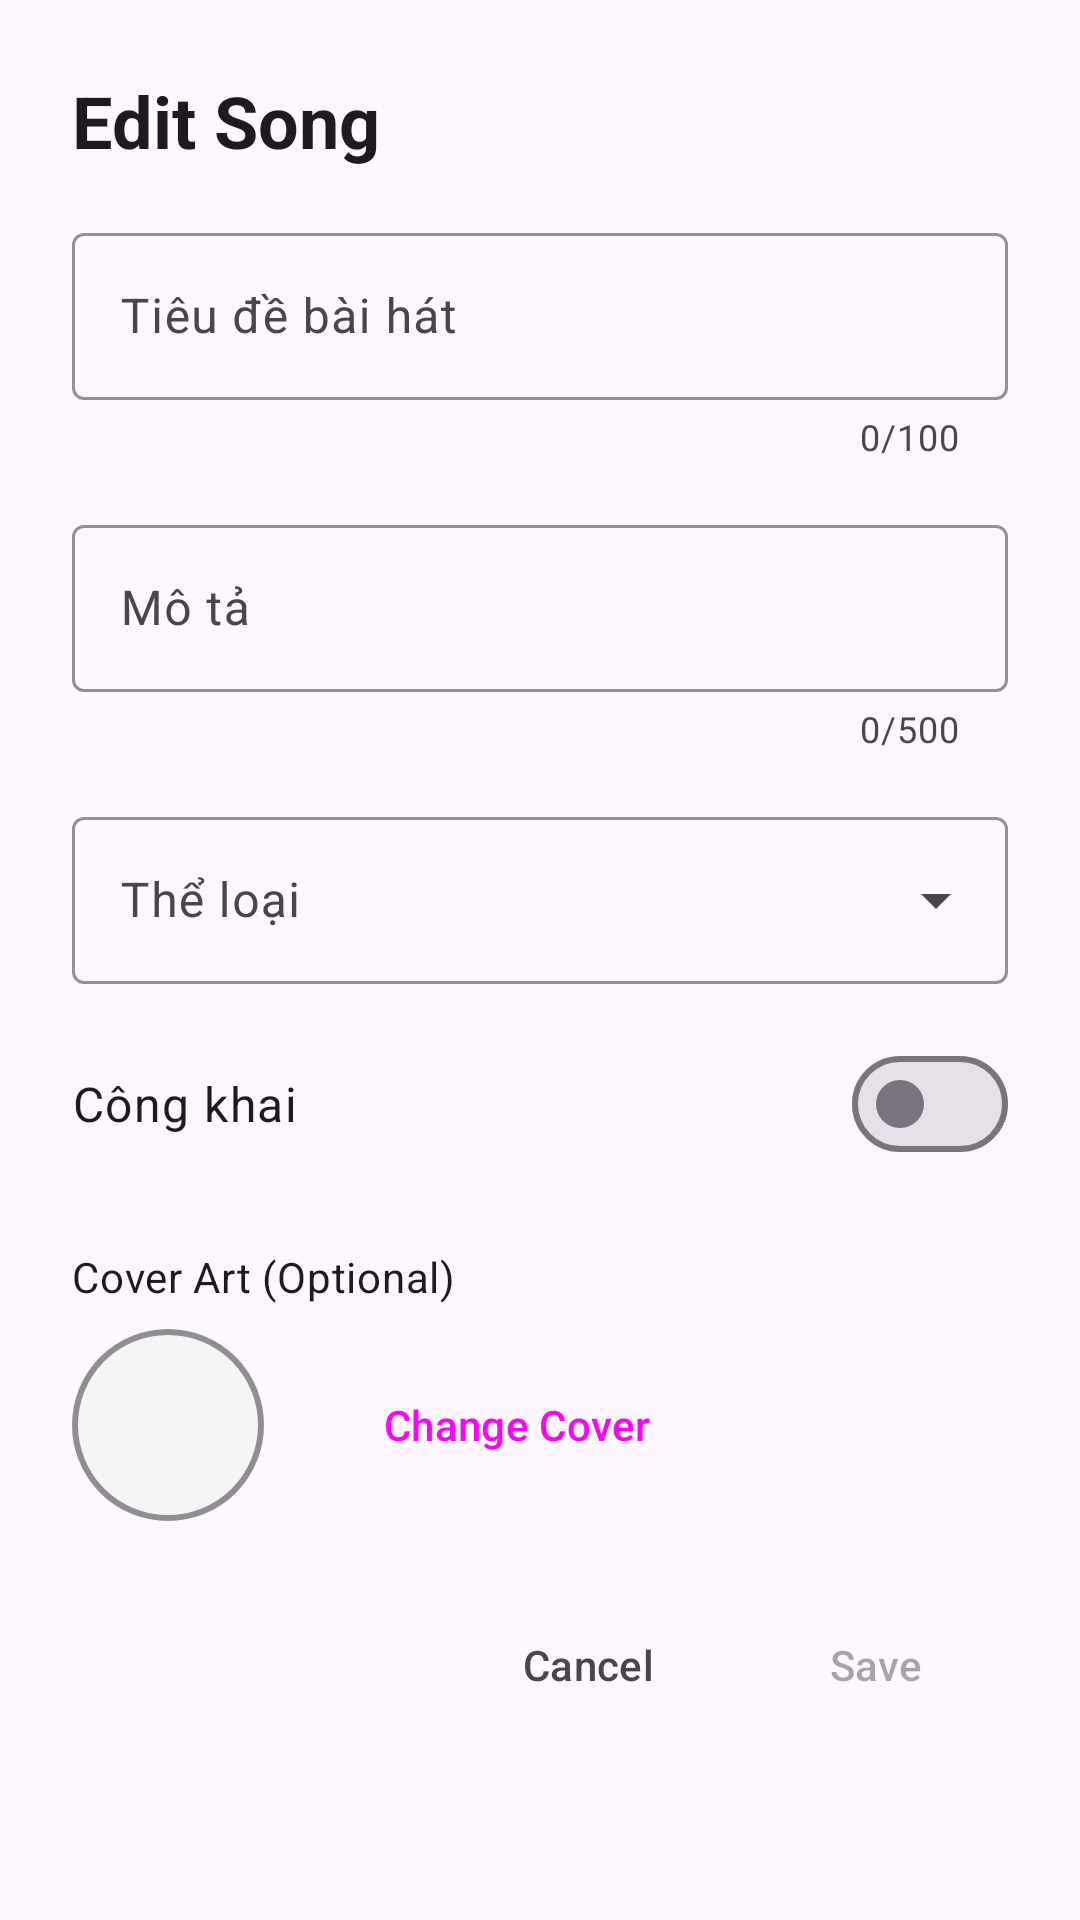

Android layout source for this screen:
<!-- AndroidManifest.xml: application theme Theme.Soundifymusicplayer -->
<!-- res/layout/dialog_edit_song.xml -->
<?xml version="1.0" encoding="utf-8"?>
<ScrollView xmlns:android="http://schemas.android.com/apk/res/android"
    xmlns:app="http://schemas.android.com/apk/res-auto"
    android:layout_width="match_parent"
    android:layout_height="wrap_content"
    android:fillViewport="true">

    <LinearLayout
        android:layout_width="match_parent"
        android:layout_height="wrap_content"
        android:orientation="vertical"
        android:padding="24dp">

        
        <TextView
            android:layout_width="match_parent"
            android:layout_height="wrap_content"
            android:text="@string/edit_song_title"
            android:textAppearance="?attr/textAppearanceHeadlineSmall"
            android:textStyle="bold"
            android:layout_marginBottom="16dp" />

        
        <com.google.android.material.textfield.TextInputLayout
            android:id="@+id/text_input_layout_song_title"
            android:layout_width="match_parent"
            android:layout_height="wrap_content"
            android:layout_marginBottom="16dp"
            android:hint="@string/song_title_hint"
            app:boxStrokeColor="?attr/colorPrimary"
            app:hintTextColor="?attr/colorPrimary"
            app:endIconMode="clear_text"
            app:counterEnabled="true"
            app:counterMaxLength="100">

            <com.google.android.material.textfield.TextInputEditText
                android:id="@+id/edit_text_song_title"
                android:layout_width="match_parent"
                android:layout_height="wrap_content"
                android:inputType="textCapWords"
                android:maxLength="100"
                android:maxLines="1"
                android:imeOptions="actionNext" />

        </com.google.android.material.textfield.TextInputLayout>

        
        <com.google.android.material.textfield.TextInputLayout
            android:id="@+id/text_input_layout_song_description"
            android:layout_width="match_parent"
            android:layout_height="wrap_content"
            android:layout_marginBottom="16dp"
            android:hint="@string/song_description_hint"
            app:boxStrokeColor="?attr/colorPrimary"
            app:hintTextColor="?attr/colorPrimary"
            app:endIconMode="clear_text"
            app:counterEnabled="true"
            app:counterMaxLength="500">

            <com.google.android.material.textfield.TextInputEditText
                android:id="@+id/edit_text_song_description"
                android:layout_width="match_parent"
                android:layout_height="wrap_content"
                android:inputType="textMultiLine|textCapSentences"
                android:maxLength="500"
                android:maxLines="3"
                android:imeOptions="actionNext" />

        </com.google.android.material.textfield.TextInputLayout>

        
        <com.google.android.material.textfield.TextInputLayout
            android:id="@+id/text_input_layout_song_genre"
            style="@style/Widget.Material3.TextInputLayout.OutlinedBox.ExposedDropdownMenu"
            android:layout_width="match_parent"
            android:layout_height="wrap_content"
            android:layout_marginBottom="16dp"
            android:hint="@string/song_genre_hint"
            app:boxStrokeColor="?attr/colorPrimary"
            app:hintTextColor="?attr/colorPrimary">

            <AutoCompleteTextView
                android:id="@+id/auto_complete_song_genre"
                android:layout_width="match_parent"
                android:layout_height="wrap_content"
                android:inputType="none"
                android:maxLines="1"
                android:imeOptions="actionDone" />

        </com.google.android.material.textfield.TextInputLayout>

        
        <LinearLayout
            android:layout_width="match_parent"
            android:layout_height="wrap_content"
            android:orientation="horizontal"
            android:gravity="center_vertical"
            android:layout_marginBottom="24dp">

            <TextView
                android:layout_width="0dp"
                android:layout_height="wrap_content"
                android:layout_weight="1"
                android:text="@string/song_visibility_public"
                android:textAppearance="?attr/textAppearanceBodyLarge" />

            <com.google.android.material.materialswitch.MaterialSwitch
                android:id="@+id/switch_song_public"
                android:layout_width="wrap_content"
                android:layout_height="wrap_content" />

        </LinearLayout>

        
        <TextView
            android:layout_width="match_parent"
            android:layout_height="wrap_content"
            android:text="@string/cover_art_optional"
            android:textAppearance="?attr/textAppearanceBodyMedium"
            android:layout_marginBottom="8dp" />

        <LinearLayout
            android:layout_width="match_parent"
            android:layout_height="wrap_content"
            android:orientation="horizontal"
            android:gravity="center_vertical"
            android:layout_marginBottom="24dp">

            <ImageView
                android:id="@+id/image_view_cover_preview"
                android:layout_width="64dp"
                android:layout_height="64dp"
                android:scaleType="centerCrop"
                android:src="@drawable/splashi_icon"
                android:background="@drawable/circle_background"
                android:layout_marginEnd="16dp" />

            <Button
                android:id="@+id/button_change_cover"
                style="@style/Widget.Material3.Button.OutlinedButton"
                android:layout_width="wrap_content"
                android:layout_height="wrap_content"
                android:text="@string/change_cover_art" />

        </LinearLayout>

        
        <LinearLayout
            android:layout_width="match_parent"
            android:layout_height="wrap_content"
            android:orientation="horizontal"
            android:gravity="end">

            <Button
                android:id="@+id/button_cancel"
                style="@style/Widget.Material3.Button.TextButton"
                android:layout_width="wrap_content"
                android:layout_height="wrap_content"
                android:layout_marginEnd="8dp"
                android:text="@string/cancel"
                android:textColor="?attr/colorOnSurfaceVariant" />

            <Button
                android:id="@+id/button_save"
                style="@style/Widget.Material3.Button"
                android:layout_width="wrap_content"
                android:layout_height="wrap_content"
                android:text="@string/save"
                android:enabled="false" />

        </LinearLayout>

    </LinearLayout>

</ScrollView>
<!-- resources referenced by this layout -->
<resources>
  <!-- drawable circle_background (drawable) -->
  <?xml version="1.0" encoding="utf-8"?>
  <shape xmlns:android="http://schemas.android.com/apk/res/android"
      android:shape="oval">
      <solid android:color="@color/surface_variant" />
      <stroke 
          android:width="2dp"
          android:color="@color/text_secondary" />
  </shape>
  <string name="cancel">Cancel</string>
  <string name="change_cover_art">Change Cover</string>
  <string name="cover_art_optional">Cover Art (Optional)</string>
  <string name="edit_song_title">Edit Song</string>
  <string name="save">Save</string>
  <string name="song_description_hint">Mô tả</string>
  <string name="song_genre_hint">Thể loại</string>
  <string name="song_title_hint">Tiêu đề bài hát</string>
  <string name="song_visibility_public">Công khai</string>
  <style name="Theme.Soundifymusicplayer" parent="Base.Theme.Soundifymusicplayer" />
  <color name="surface_variant">#F5F5F5</color>
  <color name="text_secondary">#8E8E93</color>
  <style name="Base.Theme.Soundifymusicplayer" parent="Theme.Material3.DayNight.NoActionBar">
          
          
      </style>
</resources>
